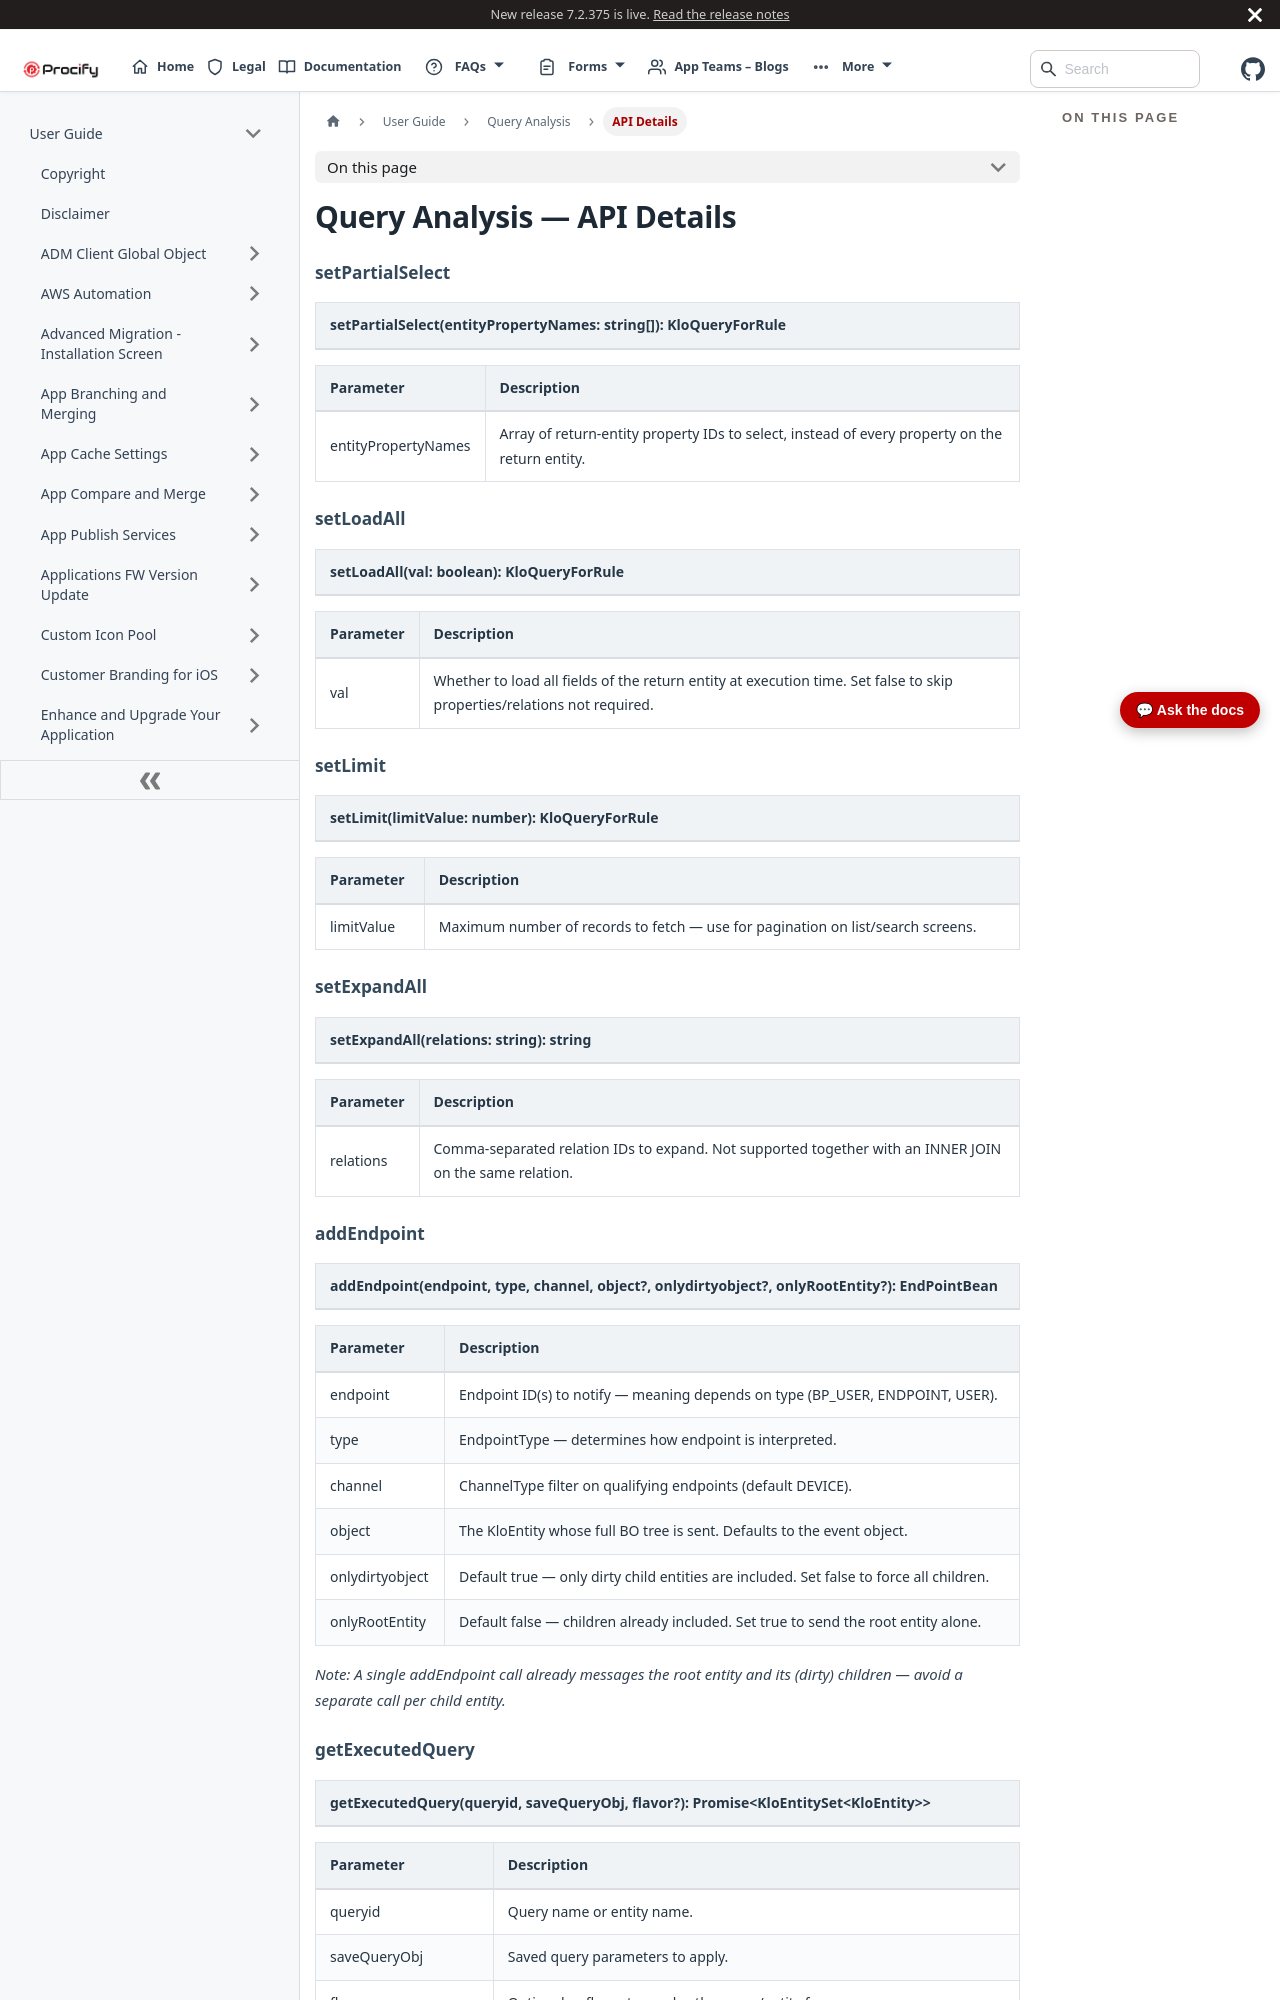

repository: Procifynow/Procify_Documentation · page: docs/Docs/User Guide/Query Analysis - 6. API Details.html · generator: docusaurus

---
sidebar_position: 806
sidebar_label: "API Details"
title: "Query Analysis — API Details"
---

# Query Analysis — API Details

### setPartialSelect

| setPartialSelect(entityPropertyNames: string\[\]): KloQueryForRule |
|--------------------------------------------------------------------|

| **Parameter**       | **Description**                                                                                |
|---------------------|------------------------------------------------------------------------------------------------|
| entityPropertyNames | Array of return-entity property IDs to select, instead of every property on the return entity. |

### setLoadAll

| setLoadAll(val: boolean): KloQueryForRule |
|-------------------------------------------|

| **Parameter** | **Description**                                                                                                         |
|---------------|-------------------------------------------------------------------------------------------------------------------------|
| val           | Whether to load all fields of the return entity at execution time. Set false to skip properties/relations not required. |

### setLimit

| setLimit(limitValue: number): KloQueryForRule |
|-----------------------------------------------|

| **Parameter** | **Description**                                                                 |
|---------------|---------------------------------------------------------------------------------|
| limitValue    | Maximum number of records to fetch — use for pagination on list/search screens. |

### setExpandAll

| setExpandAll(relations: string): string |
|-----------------------------------------|

| **Parameter** | **Description**                                                                                         |
|---------------|---------------------------------------------------------------------------------------------------------|
| relations     | Comma-separated relation IDs to expand. Not supported together with an INNER JOIN on the same relation. |
